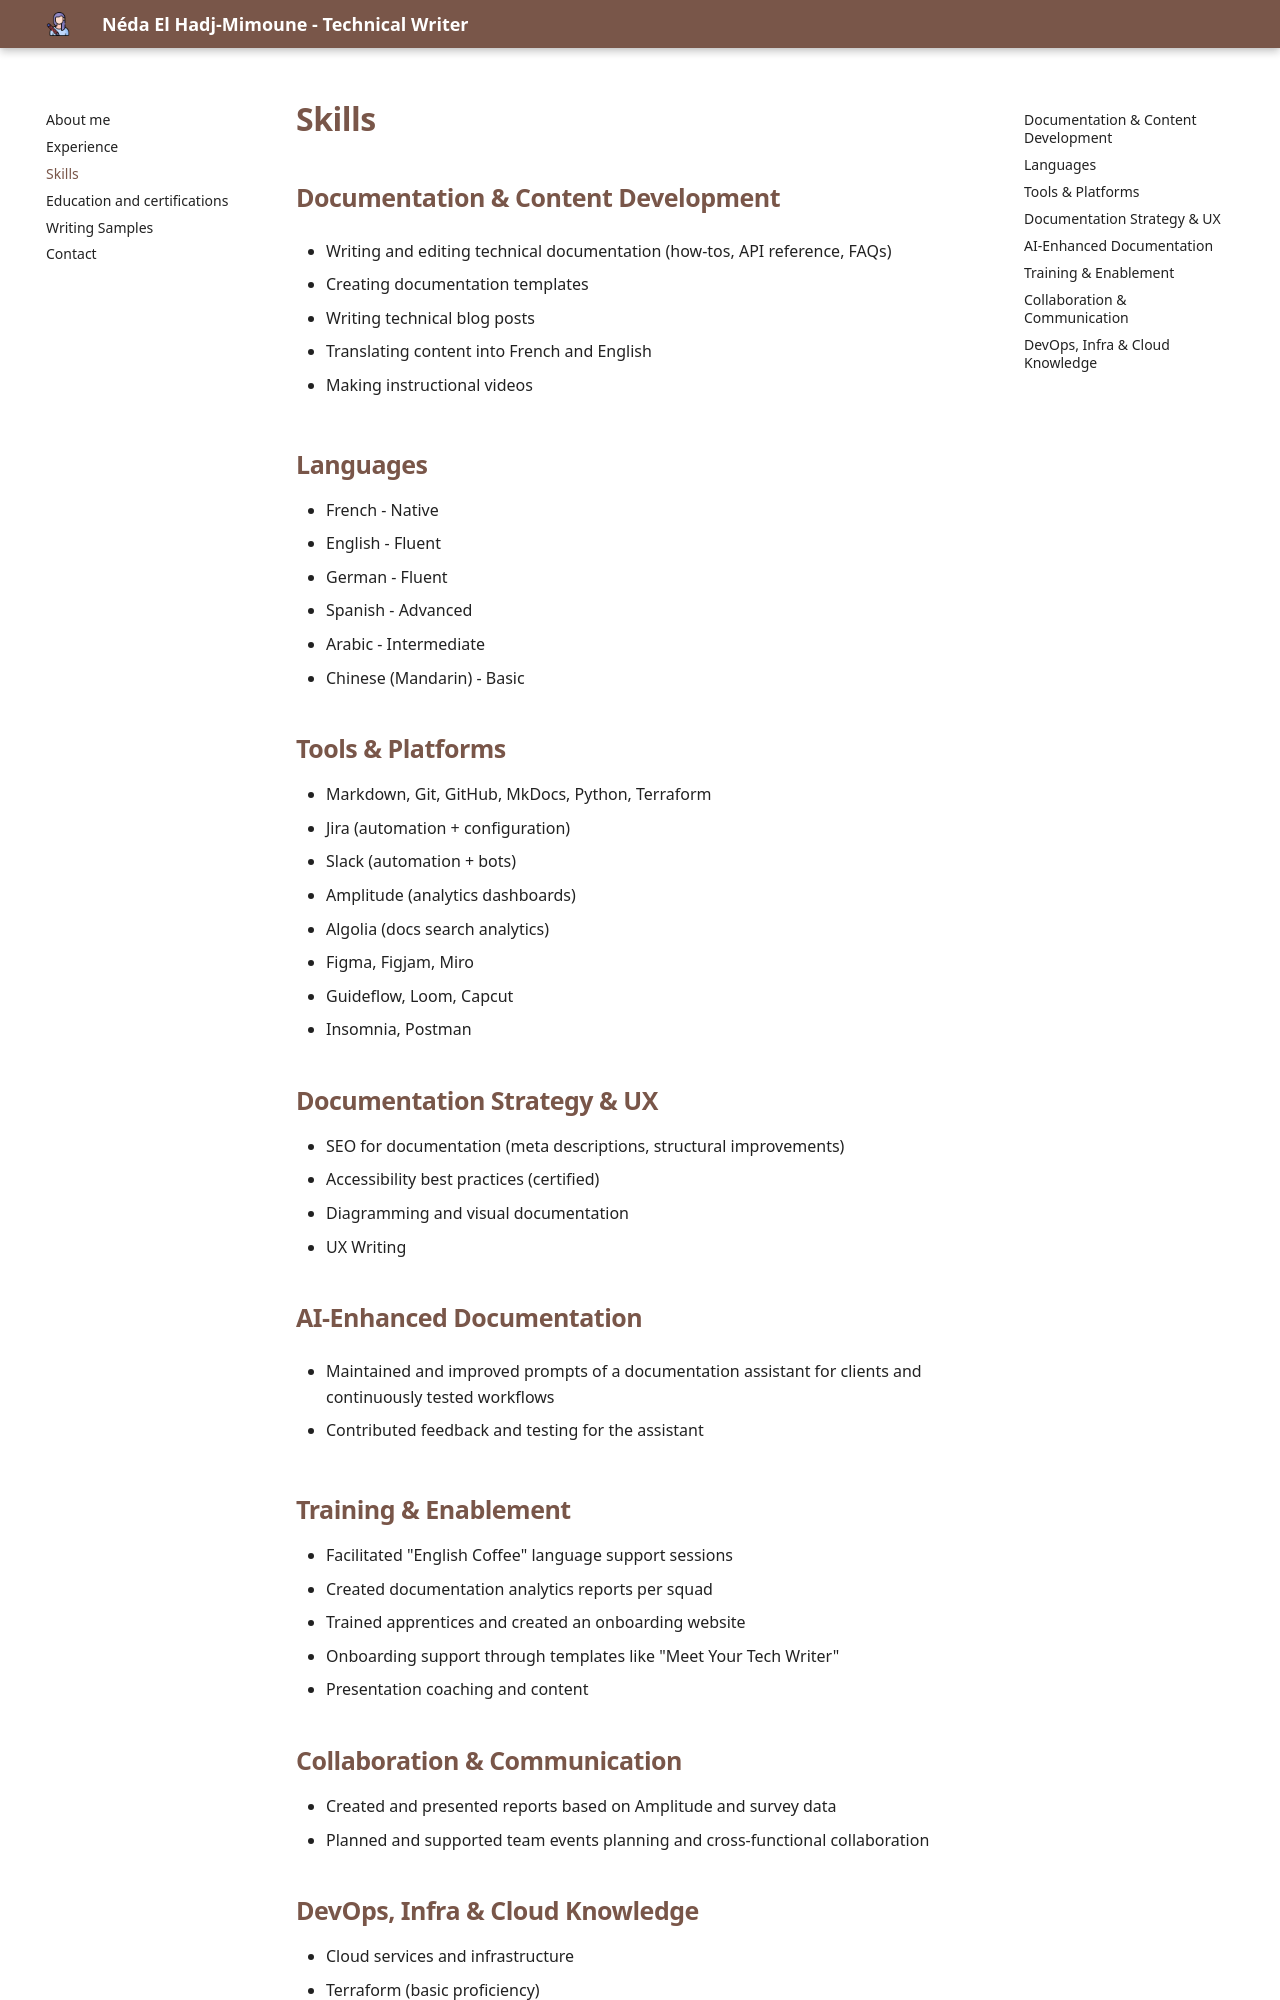

repository: adenehm/my-cv · page: skills/index.html · generator: mkdocs

# Skills

## Documentation & Content Development

- Writing and editing technical documentation (how-tos, API reference, FAQs)

- Creating documentation templates

- Writing technical blog posts

- Translating content into French and English

- Making instructional videos

## Languages

- French - Native
- English - Fluent
- German - Fluent
- Spanish - Advanced
- Arabic - Intermediate
- Chinese (Mandarin) - Basic

## Tools & Platforms

- Markdown, Git, GitHub, MkDocs, Python, Terraform
- Jira (automation + configuration)
- Slack (automation + bots)
- Amplitude (analytics dashboards)
- Algolia (docs search analytics)
- Figma, Figjam, Miro
- Guideflow, Loom, Capcut
- Insomnia, Postman

## Documentation Strategy & UX

- SEO for documentation (meta descriptions, structural improvements)
- Accessibility best practices (certified)
- Diagramming and visual documentation
- UX Writing

## AI-Enhanced Documentation

- Maintained and improved prompts of a documentation assistant for clients and continuously tested workflows

- Contributed feedback and testing for the assistant

## Training & Enablement

- Facilitated "English Coffee" language support sessions
- Created documentation analytics reports per squad
- Trained apprentices and created an onboarding website
- Onboarding support through templates like "Meet Your Tech Writer"
- Presentation coaching and content

## Collaboration & Communication

- Created and presented reports based on Amplitude and survey data
- Planned and supported team events planning and cross-functional collaboration
